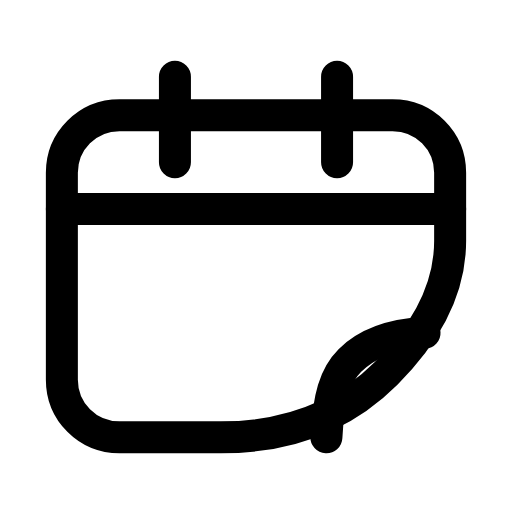
t = 0.00 s
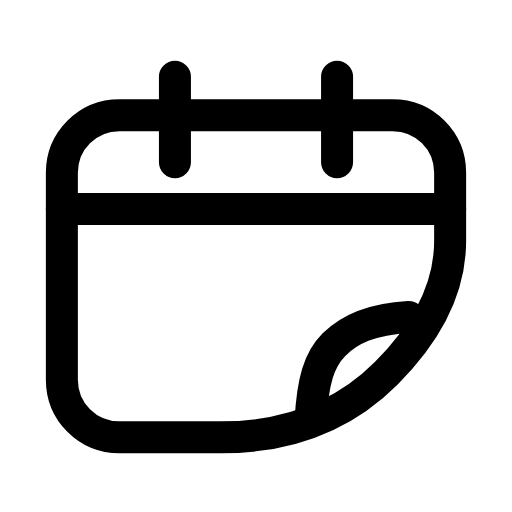
t = 0.25 s
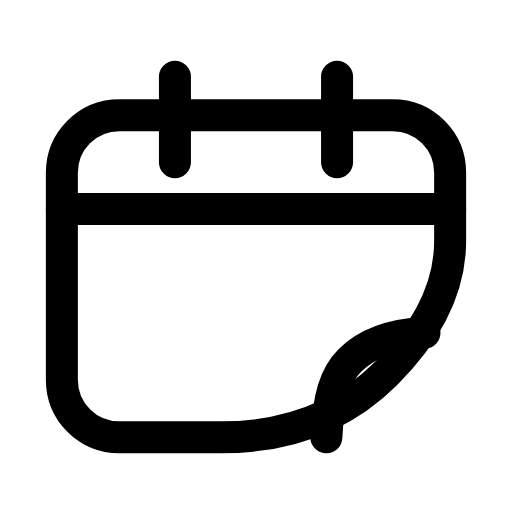
t = 0.50 s
t = 0.73 s: frame unchanged from t = 0.00 s, image omitted
t = 0.99 s: frame unchanged from t = 0.00 s, image omitted
t = 1.25 s: frame unchanged from t = 0.00 s, image omitted

The animated SVG that drew these frames (rendered in a browser with its animation timeline set to each time). Animation: 1 SMIL element (animateTransform=1); one cycle of 1.50 s, repeats indefinitely.

<svg xmlns="http://www.w3.org/2000/svg" width="24" height="24" viewBox="0 0 24 24" fill="none"><path stroke="currentColor" stroke-width="1.5" stroke-linecap="round" stroke-linejoin="round" fill="none" d="M5.6 5.4L18.4 5.4C19.9 5.4 21.1 6.6 21.1 8.1L21.1 11.3Q21.1 14.5 18.1 17.5Q15.1 20.5 10.35 20.5L5.6 20.5C4.1 20.5 2.9 19.3 2.9 17.8L2.9 8.1C2.9 6.6 4.1 5.4 5.6 5.4Z"></path><path stroke="currentColor" stroke-width="1.5" stroke-linecap="round" stroke-linejoin="round" fill="none" d="M8.2 3.6L8.2 7.6M15.8 3.6L15.8 7.6"></path><line stroke="currentColor" stroke-width="1.5" stroke-linecap="round" stroke-linejoin="round" fill="none" x1="2.9" y1="9.8" x2="21.1" y2="9.8"></line><g><animateTransform attributeName="transform" type="translate" values="0 0;0 0;-0.9 -0.9;0 0;0 0;0 0;0 0;-0.9 -0.9;0 0;0 0;0 0" keyTimes="0;0.135;0.2475;0.36;0.45;0.6;0.66;0.735;0.81;0.9;1" dur="1.5s" repeatCount="indefinite" calcMode="spline" keySplines="0.16 1 0.3 1;0.16 1 0.3 1;0.16 1 0.3 1;0.16 1 0.3 1;0.16 1 0.3 1;0.16 1 0.3 1;0.16 1 0.3 1;0.16 1 0.3 1;0.16 1 0.3 1;0.16 1 0.3 1"/><path stroke="currentColor" stroke-width="1.5" stroke-linecap="round" stroke-linejoin="round" fill="none" d="M15.3 20.5C15.4 18.6 15.7 17.6 16.4 16.9C17.1 16.2 18.1 15.7 19.9 15.6"></path></g></svg>
